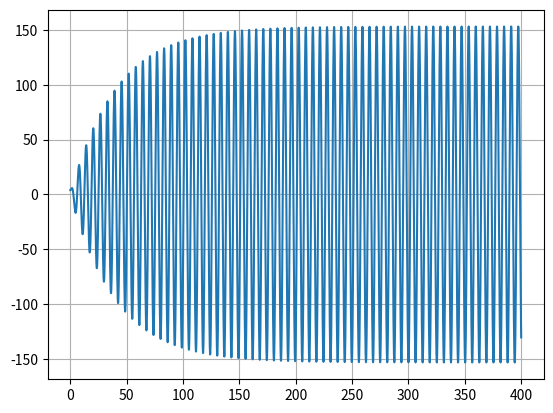

Source code (Python):
# Um corpo de massa 1 kg move-se num oscilador harmónico forçado. Se a posição de equilíbrio for a
# origem do eixo xeq = 0 m, o oscilador harmónico tem a energia potencial Ep = 1/2 * k * x ^2
# e exerce no corpo a força Fx = -k * x
# O oscilador é amortecido pela força -b * vx e sujeito à força externa F0 * cos(wf * t). 

# Considere k = 1 N/m, b = 0.05 kg/s, F0 = 7.5 N e wf = 1.0 rad/s.

# a) Calcule numericamente a lei do movimento, no caso em que a velocidade inicial é nula e a posição inicial 4m. 
# Tem confiança no seu resultado?

import numpy as np
import matplotlib.pyplot as plt

m = 1
k = 1
b = 0.05
F0 = 7.5
w = -1

t0 = 0
tf = 400
dt = 0.001
n = int((tf-t0)/dt)
t = np.linspace(t0, tf, n)

a = np.empty(n)
x = np.empty(n)
v = np.empty(n)
v[0] = 0
x[0] = 4

for i in range(n-1):
    a[i] = (-k*x[i]/m) - (b*v[i]/m) + (F0*np.cos(t[i])/m)
    v[i+1] = v[i] + a[i]*dt
    x[i+1] = x[i] + v[i]*dt

plt.plot(t, x)
plt.grid()
plt.show()